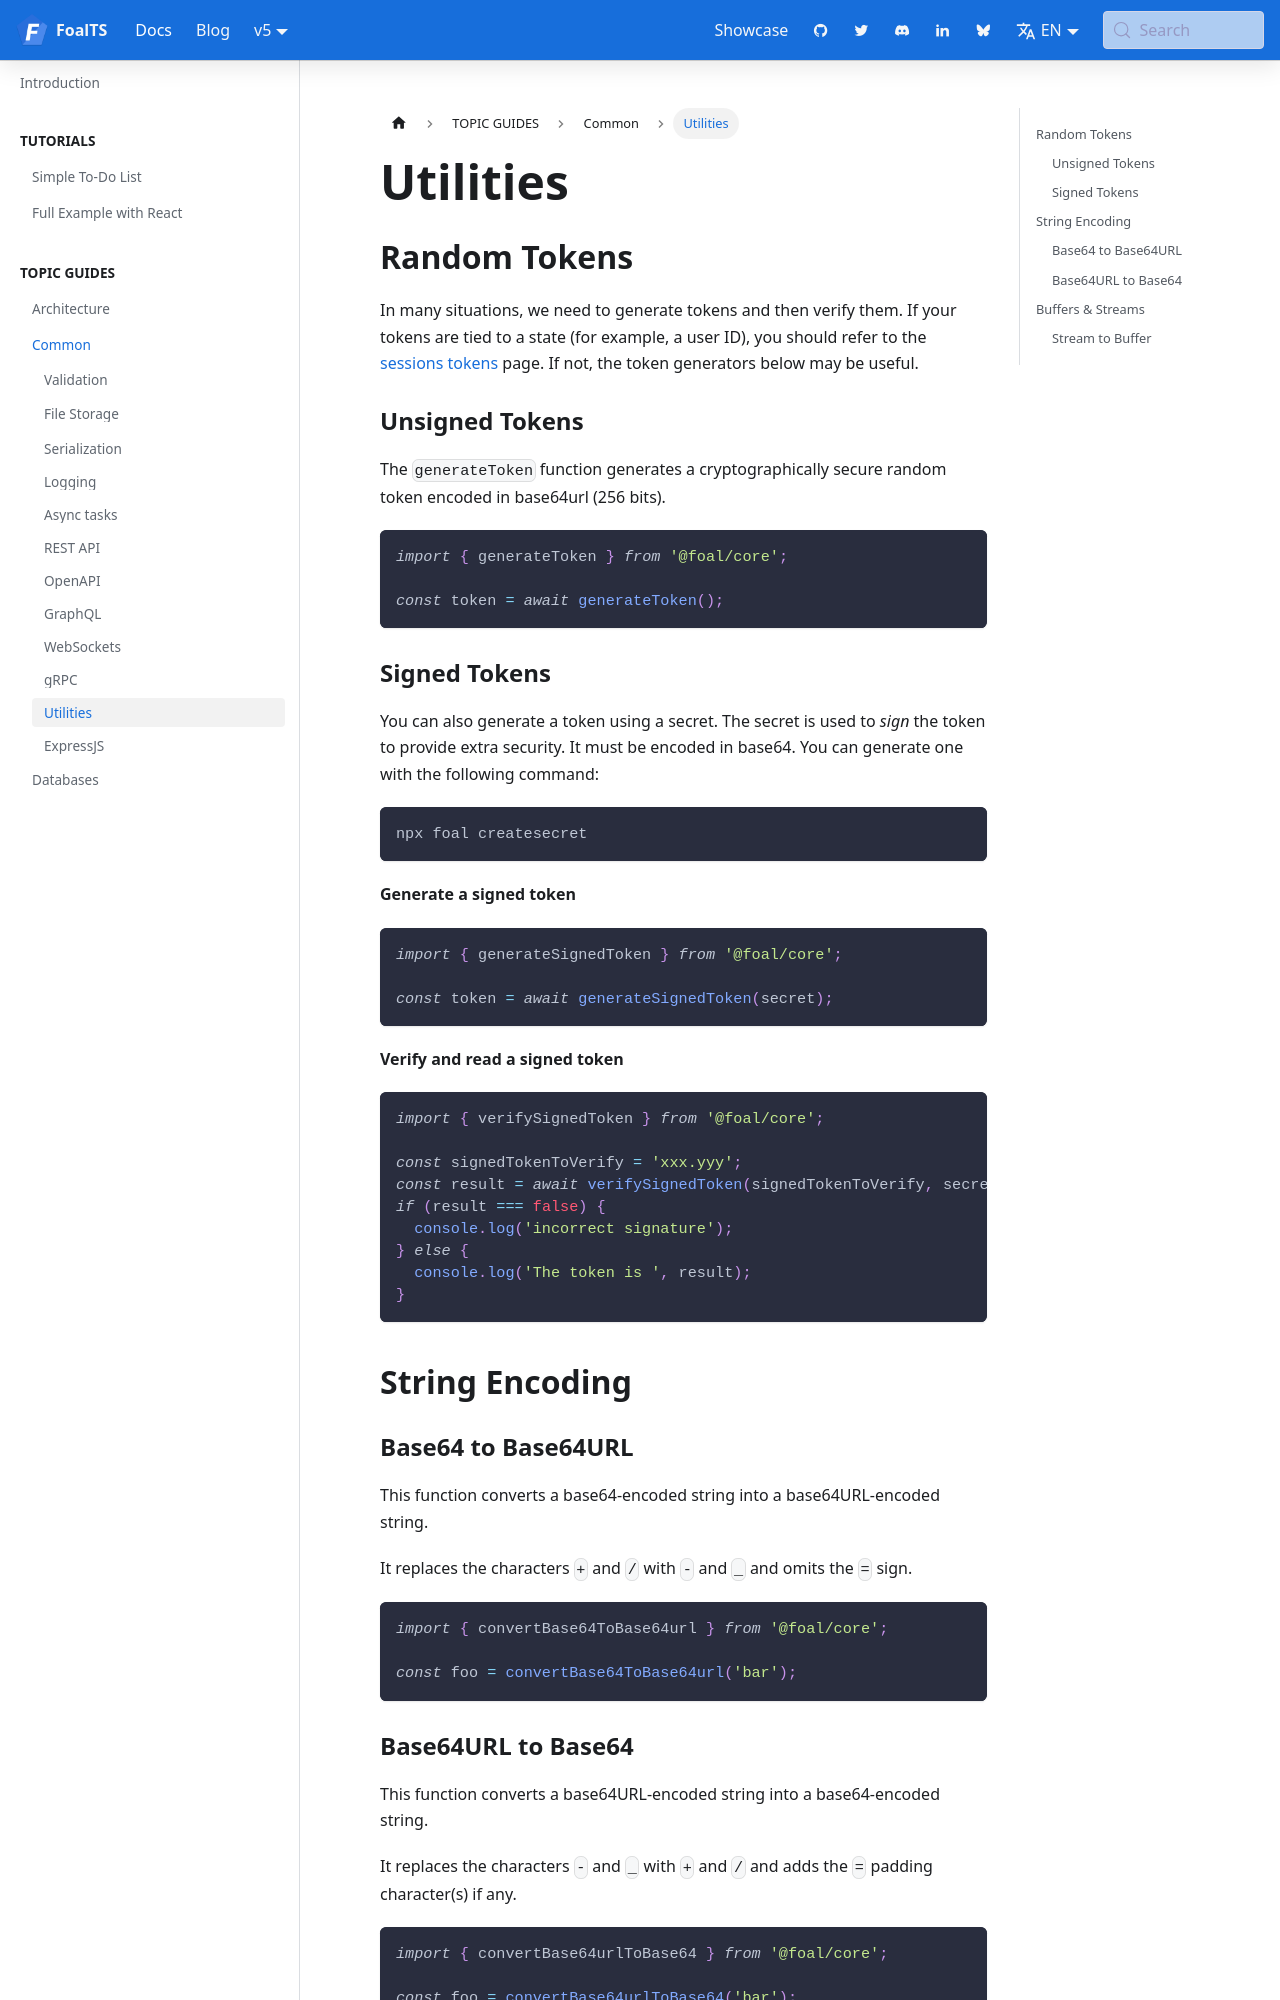

repository: FoalTS/foal · page: docs/common/utilities/index.html · generator: docusaurus

---
title: Utilities
---

## Random Tokens

In many situations, we need to generate tokens and then verify them. If your tokens are tied to a state (for example, a user ID), you should refer to the [sessions tokens](../authentication/session-tokens.md) page. If not, the token generators below may be useful.

### Unsigned Tokens

The `generateToken` function generates a cryptographically secure random token encoded in base64url (256 bits).

```typescript
import { generateToken } from '@foal/core';

const token = await generateToken();
```

### Signed Tokens

You can also generate a token using a secret. The secret is used to *sign* the token to provide extra security. It must be encoded in base64. You can generate one with the following command:

```
npx foal createsecret
```

**Generate a signed token**
```typescript
import { generateSignedToken } from '@foal/core';

const token = await generateSignedToken(secret);
```

**Verify and read a signed token**
```typescript
import { verifySignedToken } from '@foal/core';

const signedTokenToVerify = 'xxx.yyy';
const result = await verifySignedToken(signedTokenToVerify, secret);
if (result === false) {
  console.log('incorrect signature');
} else {
  console.log('The token is ', result);
}
```

## String Encoding

### Base64 to Base64URL

This function converts a base64-encoded string into a base64URL-encoded string. 

It replaces the characters `+` and `/` with `-` and `_` and omits the `=` sign.

```typescript
import { convertBase64ToBase64url } from '@foal/core';

const foo = convertBase64ToBase64url('bar');
```
